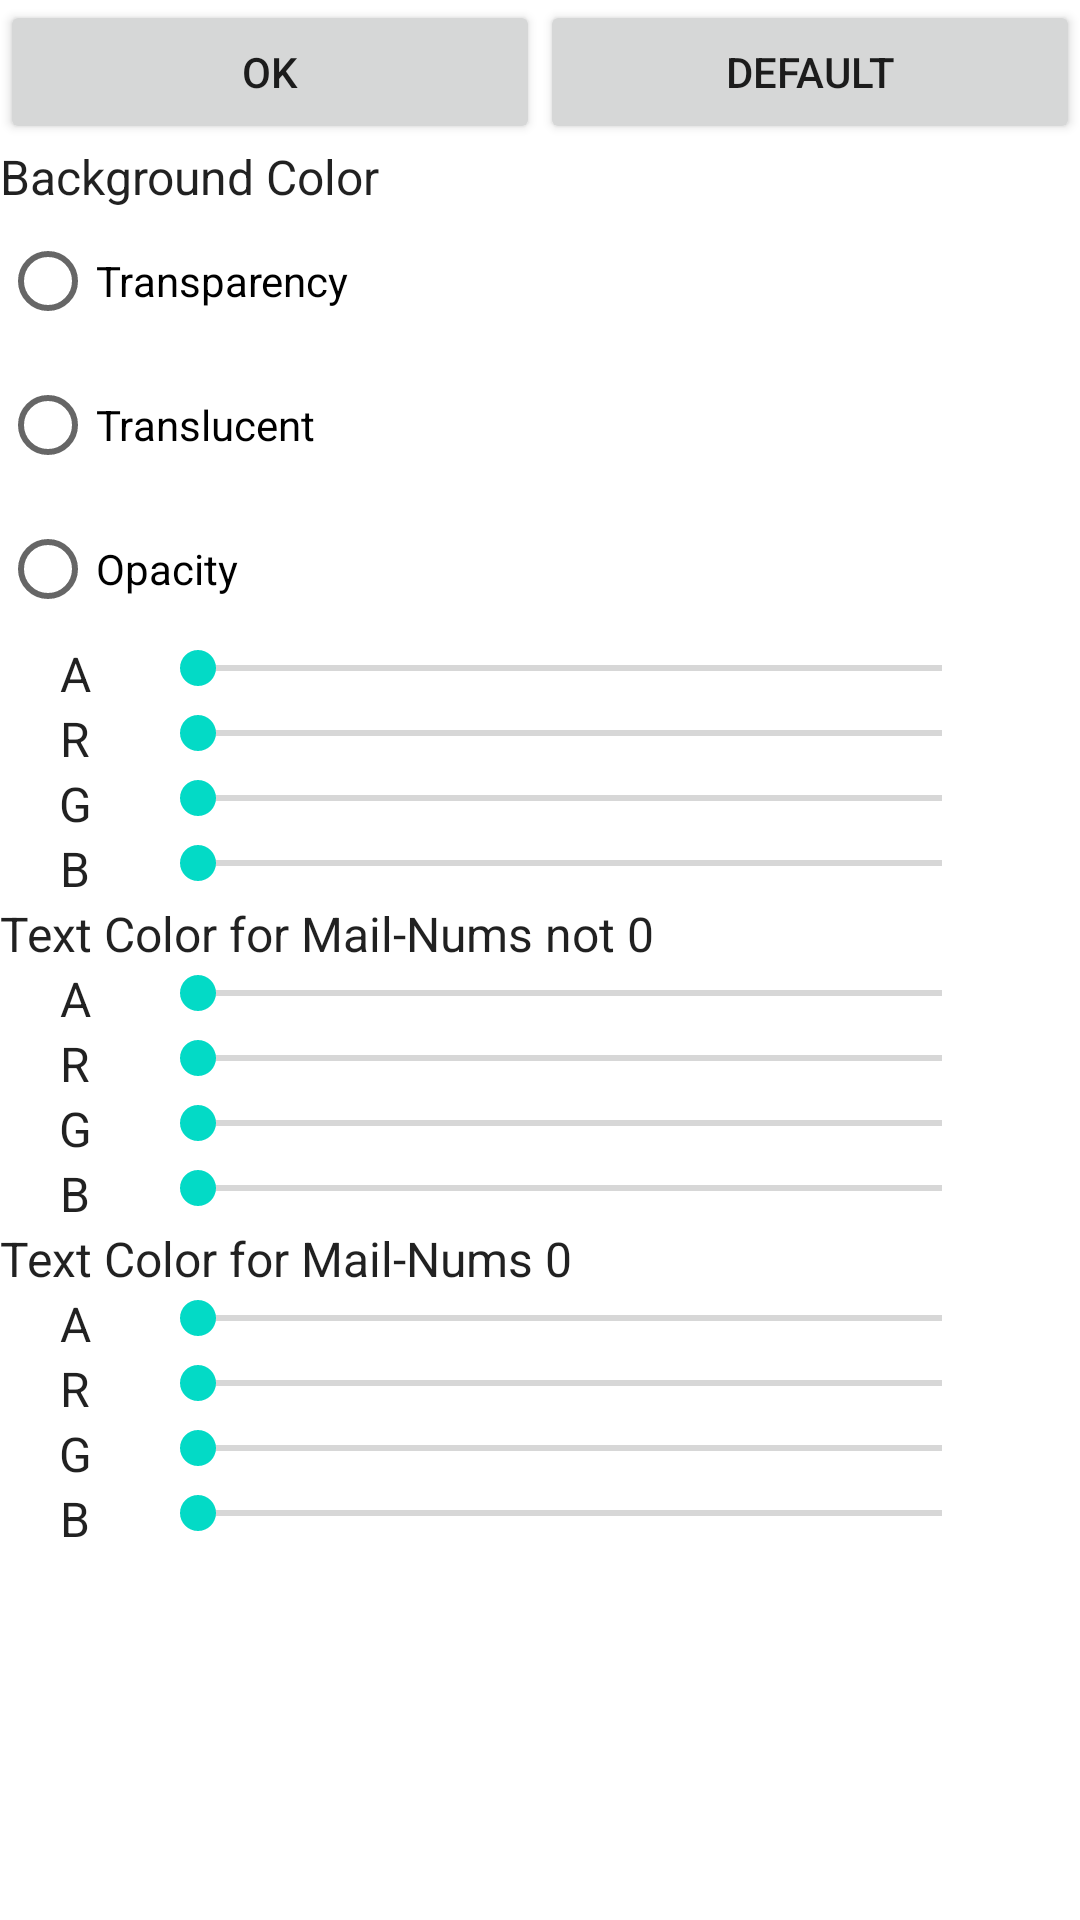

The Android layout XML behind this screen, and the referenced resources:
<!-- AndroidManifest.xml: fallback theme Theme.MaterialComponents.DayNight.NoActionBar -->
<!-- res/layout/main_activity_layout.xml -->
<?xml version="1.0" encoding="utf-8"?>
<LinearLayout xmlns:android="http://schemas.android.com/apk/res/android"
    style="@style/MainActivity.BaseLayout"
    >
    <LinearLayout
            android:orientation="horizontal"
            android:layout_width="fill_parent"
            android:layout_height="wrap_content"
        >
        <Button
            android:id="@+id/ok_button"
            android:layout_width="fill_parent"
            android:layout_height="wrap_content"
            android:text="@string/ok_button"
            android:layout_weight="1"
            />
        <Button
            android:id="@+id/default_button"
            android:layout_width="fill_parent"
            android:layout_height="wrap_content"
            android:text="@string/default_button"
            android:layout_weight="1"
            />
    </LinearLayout>
    <TextView
        android:text="@string/bg_seekbar_title"
        style="@style/MainActivity.HeaderTitle"
        />
    <LinearLayout
        android:id="@+id/bg_setting_layout_1"
        style="@style/MainActivity.BgSettingLayout"
        >
        <RadioGroup
            android:id="@+id/bg_type"
            android:layout_width="fill_parent"
            android:layout_height="wrap_content"
            >
            <RadioButton android:id="@+id/bg_type_transparency"
                android:layout_width="wrap_content"
                android:layout_height="wrap_content"
                android:text="@string/text_bg_type_transparency"
                />
            <RadioButton android:id="@+id/bg_type_translucent"
                android:layout_width="wrap_content"
                android:layout_height="wrap_content"
                android:text="@string/text_bg_type_translucent"
                />
            <RadioButton android:id="@+id/bg_type_opacity"
                android:layout_width="wrap_content"
                android:layout_height="wrap_content"
                android:text="@string/text_bg_type_opacity"
                />
        </RadioGroup>
    </LinearLayout>
    <LinearLayout
        android:id="@+id/bg_setting_layout_2"
        android:orientation="vertical"
        style="@style/MainActivity.BgSettingLayout"
        >
        <LinearLayout
            style="@style/MainActivity.SeekBarRowLayout"
            >
            <TextView
                android:id="@+id/bg_seekbar_title_a"
                android:text="@string/alpha"
                style="@style/MainActivity.SeekBarText"
                />
            <SeekBar
                android:id="@+id/bg_seekbar_a"
                style="@style/MainActivity.SeekBar"
                />
        </LinearLayout>
        <LinearLayout
            style="@style/MainActivity.SeekBarRowLayout"
            >
            <TextView
                android:id="@+id/bg_seekbar_title_r"
                android:text="@string/red"
                style="@style/MainActivity.SeekBarText"
                />
            <SeekBar
                android:id="@+id/bg_seekbar_r"
                style="@style/MainActivity.SeekBar"
                />
        </LinearLayout>
        <LinearLayout
            style="@style/MainActivity.SeekBarRowLayout"
            >
            <TextView
                android:id="@+id/bg_seekbar_title_g"
                android:text="@string/green"
                style="@style/MainActivity.SeekBarText"
                />
            <SeekBar
                android:id="@+id/bg_seekbar_g"
                style="@style/MainActivity.SeekBar"
                />
        </LinearLayout>
        <LinearLayout
            style="@style/MainActivity.SeekBarRowLayout"
            >
            <TextView
                android:id="@+id/bg_seekbar_title_b"
                android:text="@string/blue"
                style="@style/MainActivity.SeekBarText"
                />
            <SeekBar
                android:id="@+id/bg_seekbar_b"
                style="@style/MainActivity.SeekBar"
                />
        </LinearLayout>
    </LinearLayout>
    <TextView
        android:id="@+id/not_zero_text_seekbar_title"
        android:text="@string/not_zero_text_seekbar_title"
        style="@style/MainActivity.HeaderTitle"
        />
    <LinearLayout
        style="@style/MainActivity.SeekBarRowLayout"
        >
        <TextView
            android:id="@+id/not_zero_text_seekbar_title_a"
            android:text="@string/alpha"
            style="@style/MainActivity.SeekBarText"
            />
        <SeekBar
            android:id="@+id/not_zero_text_seekbar_a"
            style="@style/MainActivity.SeekBar"
            />
    </LinearLayout>
    <LinearLayout
        style="@style/MainActivity.SeekBarRowLayout"
        >
        <TextView
            android:id="@+id/not_zero_text_seekbar_title_r"
            android:text="@string/red"
            style="@style/MainActivity.SeekBarText"
            />
        <SeekBar
            android:id="@+id/not_zero_text_seekbar_r"
            style="@style/MainActivity.SeekBar"
            />
    </LinearLayout>
    <LinearLayout
        style="@style/MainActivity.SeekBarRowLayout"
        >
        <TextView
            android:id="@+id/not_zero_text_seekbar_title_g"
            android:text="@string/green"
            style="@style/MainActivity.SeekBarText"
            />
        <SeekBar
            android:id="@+id/not_zero_text_seekbar_g"
            style="@style/MainActivity.SeekBar"
            />
    </LinearLayout>
    <LinearLayout
        style="@style/MainActivity.SeekBarRowLayout"
        >
        <TextView
            android:id="@+id/not_zero_text_seekbar_title_b"
            android:text="@string/blue"
            style="@style/MainActivity.SeekBarText"
            />
        <SeekBar
            android:id="@+id/not_zero_text_seekbar_b"
            style="@style/MainActivity.SeekBar"
            />
    </LinearLayout>
    <TextView
        android:id="@+id/zero_text_seekbar_title"
        android:text="@string/zero_text_seekbar_title"
        style="@style/MainActivity.HeaderTitle"
        />
    <LinearLayout
        style="@style/MainActivity.SeekBarRowLayout"
        >
        <TextView
            android:id="@+id/zero_text_seekbar_title_a"
            android:text="@string/alpha"
            style="@style/MainActivity.SeekBarText"
            />
        <SeekBar
            android:id="@+id/zero_text_seekbar_a"
            style="@style/MainActivity.SeekBar"
            />
    </LinearLayout>
    <LinearLayout
        style="@style/MainActivity.SeekBarRowLayout"
        >
        <TextView
            android:id="@+id/zero_text_seekbar_title_r"
            android:text="@string/red"
            style="@style/MainActivity.SeekBarText"
            />
        <SeekBar
            android:id="@+id/zero_text_seekbar_r"
            style="@style/MainActivity.SeekBar"
            />
    </LinearLayout>
    <LinearLayout
        style="@style/MainActivity.SeekBarRowLayout"
        >
        <TextView
            android:id="@+id/zero_text_seekbar_title_g"
            android:text="@string/green"
            style="@style/MainActivity.SeekBarText"
            />
        <SeekBar
            android:id="@+id/zero_text_seekbar_g"
            style="@style/MainActivity.SeekBar"
            />
    </LinearLayout>
    <LinearLayout
        style="@style/MainActivity.SeekBarRowLayout"
        >
        <TextView
            android:id="@+id/zero_text_seekbar_title_b"
            android:text="@string/blue"
            style="@style/MainActivity.SeekBarText"
            />
        <SeekBar
            android:id="@+id/zero_text_seekbar_b"
            style="@style/MainActivity.SeekBar"
            />
    </LinearLayout>
</LinearLayout>
<!-- resources referenced by this layout -->
<resources>
  <string name="alpha">A</string>
  <string name="bg_seekbar_title">Background Color</string>
  <string name="blue">B</string>
  <string name="default_button">Default</string>
  <string name="green">G</string>
  <string name="not_zero_text_seekbar_title">Text Color for Mail-Nums not 0</string>
  <string name="ok_button">OK</string>
  <string name="red">R</string>
  <string name="text_bg_type_opacity">Opacity</string>
  <string name="text_bg_type_translucent">Translucent</string>
  <string name="text_bg_type_transparency">Transparency</string>
  <string name="zero_text_seekbar_title">Text Color for Mail-Nums 0</string>
  <style name="MainActivity.BaseLayout" parent="android:Theme">
          <item name="android:orientation">vertical</item>
          <item name="android:layout_width">fill_parent</item>
          <item name="android:layout_height">fill_parent</item>
      </style>
  <style name="MainActivity.BgSettingLayout" parent="android:Theme">
          <item name="android:layout_width">fill_parent</item>
          <item name="android:layout_height">wrap_content</item>
      </style>
  <style name="MainActivity.HeaderTitle" parent="android:Theme">
          <item name="android:layout_width">fill_parent</item>
          <item name="android:layout_height">wrap_content</item>
      </style>
  <style name="MainActivity.SeekBar" parent="android:Theme">
          <item name="android:layout_width">fill_parent</item>
          <item name="android:layout_height">wrap_content</item>
          <item name="android:layout_marginRight">30.0dip</item>
      </style>
  <style name="MainActivity.SeekBarRowLayout" parent="android:Theme">
          <item name="android:layout_width">fill_parent</item>
          <item name="android:layout_height">wrap_content</item>
      </style>
  <style name="MainActivity.SeekBarText" parent="android:Theme">
          <item name="android:layout_width">wrap_content</item>
          <item name="android:layout_height">wrap_content</item>
          <item name="android:minWidth">50.0dip</item>
          <item name="android:gravity">center</item>
          <item name="android:layout_gravity">center</item>
      </style>
</resources>
